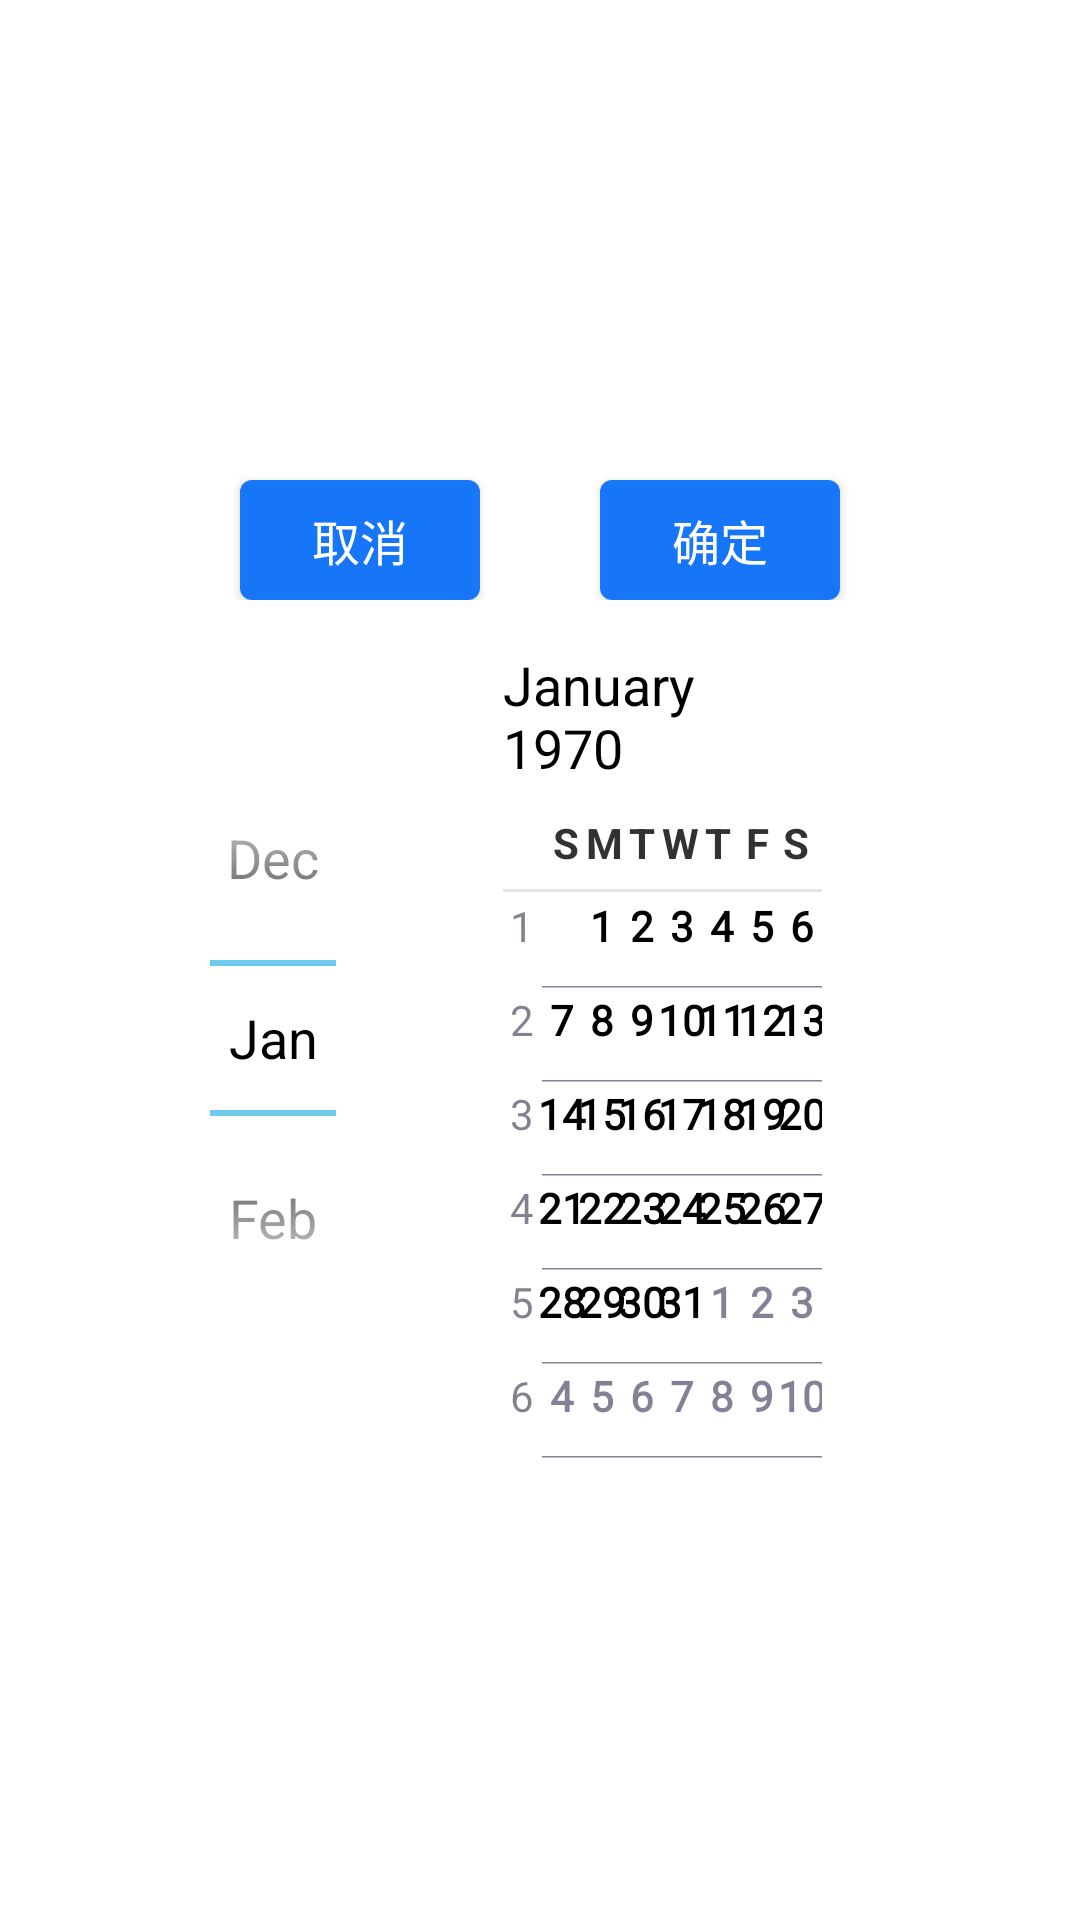

Layout XML and referenced resources for this Android screen:
<!-- AndroidManifest.xml: fallback theme Theme.MaterialComponents.DayNight.NoActionBar -->
<!-- res/layout/riqi.xml -->
<?xml version="1.0" encoding="utf-8"?>
<RelativeLayout xmlns:android="http://schemas.android.com/apk/res/android"
    android:layout_width="220dp"
    android:layout_height="wrap_content"
    android:gravity="center" >

    <LinearLayout
        android:layout_width="220dp"
        android:layout_height="wrap_content"
        android:background="@color/transparent"
        android:gravity="center"
        android:orientation="vertical">

        <LinearLayout
            android:layout_width="wrap_content"
            android:orientation="vertical"
            android:background="@drawable/dialog_bg_all2"
            android:layout_height="wrap_content">


            <RelativeLayout
                android:layout_width="wrap_content"
                android:layout_height="wrap_content">

                <Button
                    android:id="@+id/repair_date_sel_cancel"
                    android:layout_width="80dp"
                    android:layout_height="40dp"
                    android:layout_marginLeft="10dp"
                    android:layout_marginTop="6dp"
                    android:background="@drawable/jiaohu3"

                    android:text="取消"
                    android:textColor="@color/write"
                    android:textSize="16sp" />

                <Button
                    android:id="@+id/repair_date_sel_ok"
                    android:layout_width="80dp"
                    android:layout_height="40dp"
                    android:layout_alignParentEnd="true"
                    android:layout_alignParentRight="true"
                    android:layout_alignParentTop="true"
                    android:layout_marginRight="10dp"
                    android:layout_marginTop="6dp"
                    android:background="@drawable/jiaohu3"
                    android:text="确定"
                    android:textColor="@color/write"
                    android:textSize="16sp" />
            </RelativeLayout>

            <LinearLayout
                android:layout_width="match_parent"
                android:layout_marginTop="6dp"
                android:gravity="center"
                android:layout_height="wrap_content"
                android:orientation="vertical"
                >
                <DatePicker
                    android:id="@+id/date_picker"
                    android:layout_width="wrap_content"
                    android:theme="@style/android:Theme.Holo.Light.NoActionBar"
                    android:layout_height="wrap_content">
                </DatePicker>

                <TimePicker
                    android:id="@+id/time_picker"
                    android:layout_width="wrap_content"
                    android:layout_height="wrap_content"
                    android:visibility="gone"
                    />

            </LinearLayout>
        </LinearLayout>
    </LinearLayout>

</RelativeLayout>
<!-- resources referenced by this layout -->
<resources>
  <color name="transparent">#00000000</color>
  <color name="write">#ffffff</color>
  <!-- drawable dialog_bg_all2 (drawable) -->
  <?xml version="1.0" encoding="utf-8"?>
  <shape xmlns:android="http://schemas.android.com/apk/res/android">
  
  
      <solid
        android:color="#ffffff"/>
              <corners android:radius="6dp"/>
             
  
  
  </shape>
  <!-- drawable jiaohu3 (drawable) -->
  <?xml version="1.0" encoding="utf-8"?>
  <selector xmlns:android="http://schemas.android.com/apk/res/android" >
      
      <item android:drawable="@drawable/zidonghuoqu2"
          android:state_pressed="true"/>
      <item android:drawable="@drawable/zidonghuoqu3" />
  
  
  </selector>
  <!-- drawable zidonghuoqu2 (drawable) -->
  <?xml version="1.0" encoding="utf-8"?>
  <shape xmlns:android="http://schemas.android.com/apk/res/android" >
      <solid android:color="#b933a6da" />
      <corners android:topLeftRadius="4dp"
          android:topRightRadius="4dp"
          android:bottomRightRadius="4dp"
          android:bottomLeftRadius="4dp"/>
  
  </shape>
  <!-- drawable zidonghuoqu3 (drawable) -->
  <?xml version="1.0" encoding="utf-8"?>
  <shape xmlns:android="http://schemas.android.com/apk/res/android" >
      <solid android:color="#fb1574f9" />
      <corners android:topLeftRadius="4dp"
          android:topRightRadius="4dp"
          android:bottomRightRadius="4dp"
          android:bottomLeftRadius="4dp"/>
  
  </shape>
</resources>
